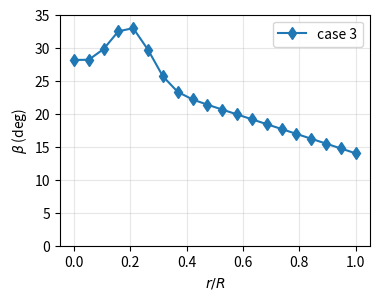

Reproduce this figure in Python.
import numpy as np
import matplotlib.pyplot as plt

def synthetic_twist_curve(r, beta_root=30, beta_tip=12,
                          bump_pos=0.2, bump_height=6, noise=False,
                          seed=None):
    """
    Generate a synthetic blade twist curve β(r/R) with typical shape.

    Parameters
    ----------
    r : array-like
        Radial positions, normalized 0..1.
    beta_root : float
        Pitch at root (deg).
    beta_tip : float
        Pitch at tip (deg).
    bump_pos : float
        Position (r/R) of local bump near root.
    bump_height : float
        Height of that bump (deg).
    noise : float
        Random jitter amplitude (deg).
    seed : int
        Random seed for reproducibility.

    Returns
    -------
    beta : ndarray
        β distribution, deg.
    """
    rng = np.random.default_rng(seed)
    r = np.asarray(r)

    # base linear decay
    beta = beta_root + (beta_tip - beta_root) * r

    # add a Gaussian-like bump near the root
    beta += bump_height * np.exp(-((r - bump_pos) / 0.1)**2)

    # small random noise
    if noise > 0:
        beta += rng.normal(scale=noise, size=r.shape)

    return beta

# --- Example ---
r = np.linspace(0, 1, 20)
beta3 = synthetic_twist_curve(r, beta_root=28, beta_tip=14,
                              bump_height=8, seed=3)

plt.figure(figsize=(4,3))
plt.plot(r, beta3, 'd-', label="case 3")
plt.xlabel(r"$r/R$")
plt.ylabel(r"$\beta$ (deg)")
plt.ylim(0, 35)
plt.legend()
plt.grid(True, alpha=0.3)
plt.show()